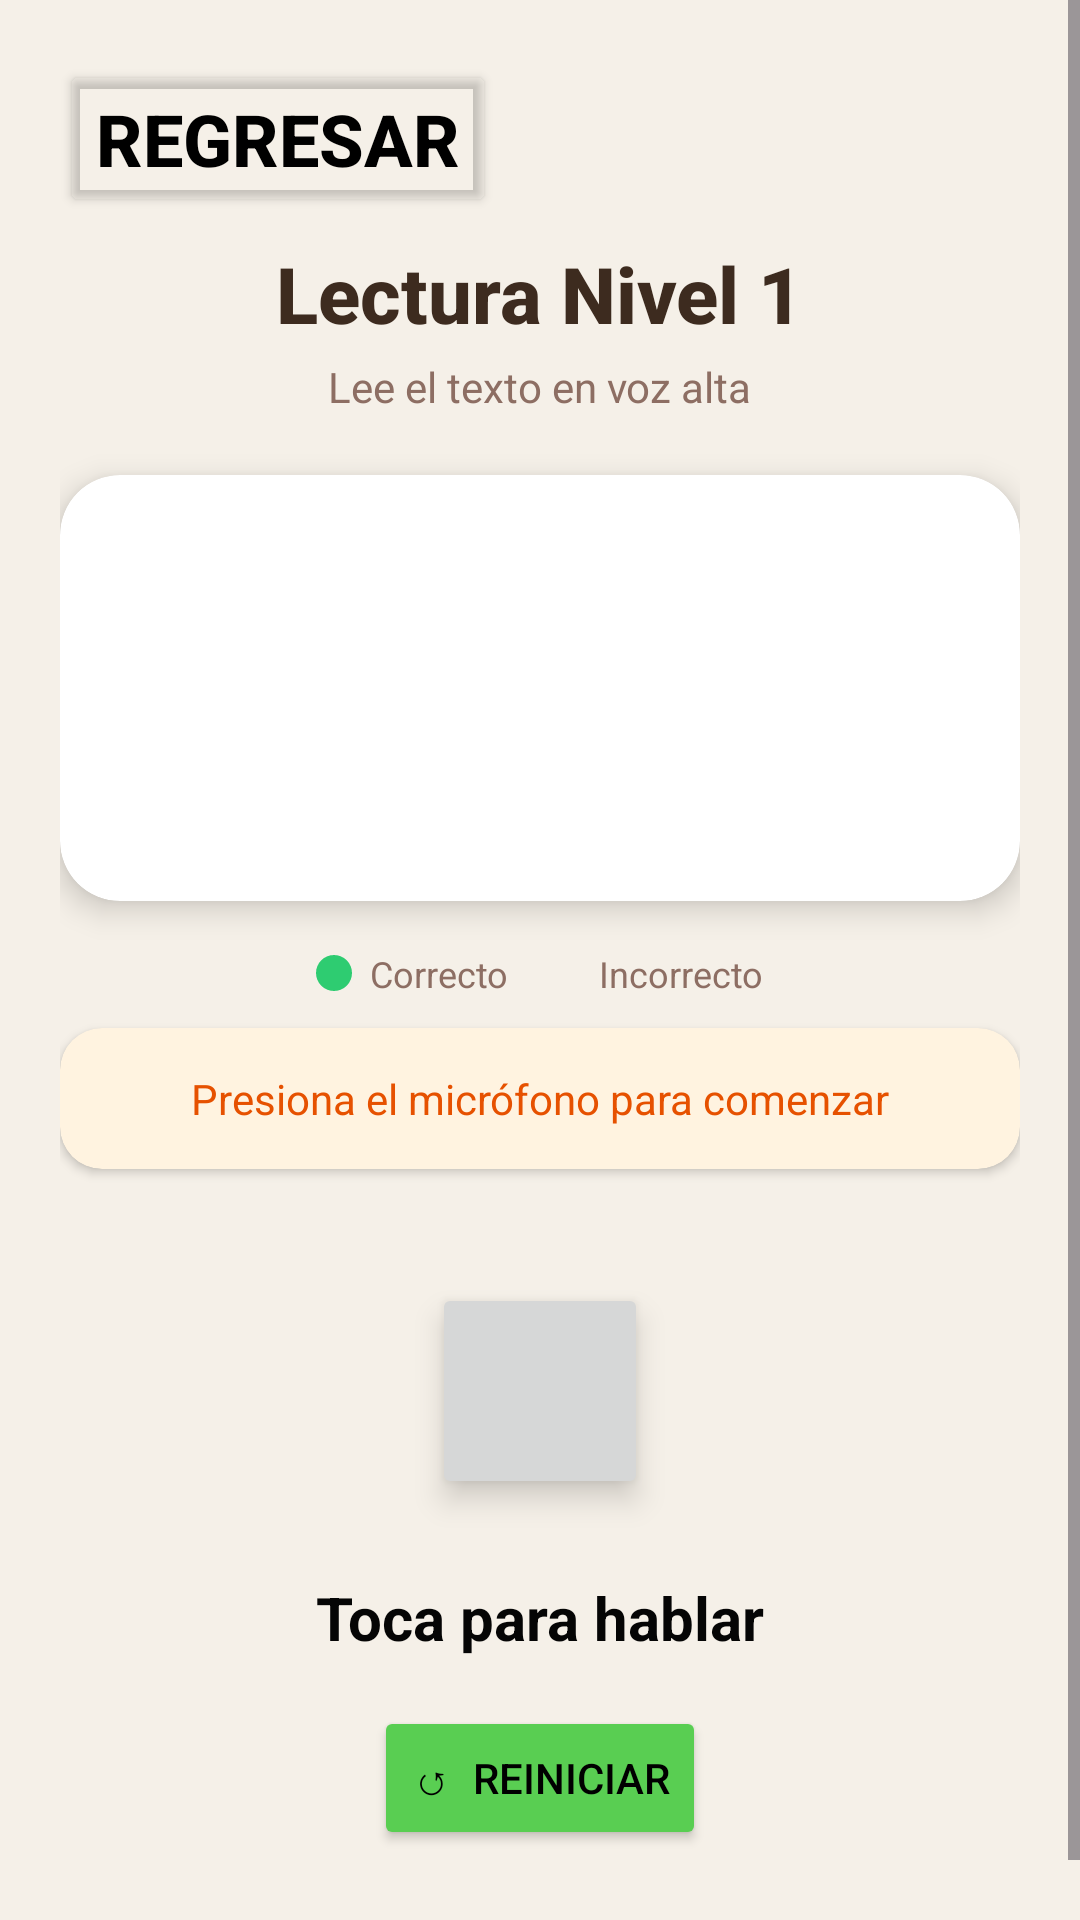

Reconstruct the res/layout file that produces this screen, plus the resources it refers to.
<!-- AndroidManifest.xml: application theme Theme.Disxa -->
<!-- res/layout/activity_lecturanivel1.xml -->
<?xml version="1.0" encoding="utf-8"?>
<ScrollView
    xmlns:android="http://schemas.android.com/apk/res/android"
    xmlns:app="http://schemas.android.com/apk/res-auto"
    android:layout_width="match_parent"
    android:layout_height="match_parent"
    android:background="#F5F0E8"
    android:fillViewport="true">

    <LinearLayout
        android:layout_width="match_parent"
        android:layout_height="wrap_content"
        android:orientation="vertical"
        android:padding="20dp">

        
        <Button
            android:id="@+id/button"
            android:layout_width="wrap_content"
            android:layout_height="wrap_content"
            android:backgroundTint="#00FFFFFF"
            android:onClick="regresar"
            android:text="@string/regresar"
            android:textColor="#000000"
            android:textSize="24sp"
            android:textStyle="bold"
            app:icon="@mipmap/buton"
            app:iconSize="40dp"
            app:iconTintMode="multiply" />

        <TextView
            android:layout_width="wrap_content"
            android:layout_height="wrap_content"
            android:layout_gravity="center"
            android:layout_marginTop="8dp"
            android:layout_marginBottom="4dp"
            android:text="Lectura Nivel 1"
            android:textColor="#3D2B1F"
            android:textSize="26sp"
            android:textStyle="bold"
            android:fontFamily="sans-serif-medium"/>

        <TextView
            android:layout_width="wrap_content"
            android:layout_height="wrap_content"
            android:layout_gravity="center"
            android:layout_marginBottom="20dp"
            android:text="Lee el texto en voz alta"
            android:textColor="#8D6E63"
            android:textSize="14sp"/>

        
        <androidx.cardview.widget.CardView
            android:layout_width="match_parent"
            android:layout_height="wrap_content"
            app:cardCornerRadius="20dp"
            app:cardBackgroundColor="#FFFFFF"
            app:cardElevation="6dp"
            android:layout_marginBottom="16dp">

            <LinearLayout
                android:layout_width="match_parent"
                android:layout_height="wrap_content"
                android:orientation="horizontal"
                android:padding="16dp"
                android:gravity="center_vertical">

                
                <TextView
                    android:id="@+id/tvHighlightedText"
                    android:layout_width="0dp"
                    android:layout_height="wrap_content"
                    android:layout_weight="1"
                    android:fontFamily="sans-serif-light"
                    android:lineSpacingMultiplier="1.7"
                    android:paddingEnd="12dp"
                    android:textColor="#2C3E50"
                    android:textSize="20sp" />

                
                <ImageView
                    android:id="@+id/gifPersonaje"
                    android:layout_width="110dp"
                    android:layout_height="110dp"
                    android:scaleType="centerCrop"/>
            </LinearLayout>
        </androidx.cardview.widget.CardView>

        
        <LinearLayout
            android:layout_width="match_parent"
            android:layout_height="wrap_content"
            android:orientation="horizontal"
            android:gravity="center"
            android:layout_marginBottom="10dp">

            <View
                android:layout_width="12dp"
                android:layout_height="12dp"
                android:background="@drawable/dot_green"
                android:layout_gravity="center_vertical"/>
            <TextView
                android:layout_width="wrap_content"
                android:layout_height="wrap_content"
                android:text="  Correcto    "
                android:textColor="#8D6E63"
                android:textSize="12sp"/>

            <View
                android:layout_width="12dp"
                android:layout_height="12dp"
                android:background="@drawable/dot_red"
                android:layout_gravity="center_vertical"/>
            <TextView
                android:layout_width="wrap_content"
                android:layout_height="wrap_content"
                android:text="  Incorrecto"
                android:textColor="#8D6E63"
                android:textSize="12sp"/>
        </LinearLayout>

        
        <androidx.cardview.widget.CardView
            xmlns:app="http://schemas.android.com/apk/res-auto"
            android:layout_width="match_parent"
            android:layout_height="wrap_content"
            app:cardCornerRadius="14dp"
            app:cardBackgroundColor="#FFF3E0"
            app:cardElevation="2dp"
            android:layout_marginBottom="24dp">

            <TextView
                android:id="@+id/tvStatus"
                android:layout_width="match_parent"
                android:layout_height="wrap_content"
                android:padding="14dp"
                android:gravity="center"
                android:text="Presiona el micrófono para comenzar"
                android:textColor="#E65100"
                android:textSize="14sp"
                android:lineSpacingMultiplier="1.3"/>
        </androidx.cardview.widget.CardView>

        
        <FrameLayout
            android:layout_width="wrap_content"
            android:layout_height="wrap_content"
            android:layout_gravity="center_horizontal"
            android:layout_marginBottom="12dp">

            
            <View
                android:id="@+id/micPulseRing"
                android:layout_width="100dp"
                android:layout_height="100dp"
                android:layout_gravity="center"
                android:background="@drawable/mic_pulse_ring"
                android:visibility="invisible"/>

            
            <ImageButton
                android:id="@+id/btnMicrophone"
                android:layout_width="72dp"
                android:layout_height="72dp"
                android:layout_gravity="center"
                android:contentDescription="Micrófono"
                android:elevation="6dp"
                android:padding="18dp" />
        </FrameLayout>

        <TextView
            android:layout_width="wrap_content"
            android:layout_height="wrap_content"
            android:layout_gravity="center_horizontal"
            android:layout_marginBottom="16dp"
            android:text="Toca para hablar"
            android:textColor="#050505"
            android:textSize="20sp"
            android:textStyle="bold" />

        
        <Button
            android:id="@+id/btnReset"
            android:layout_width="wrap_content"
            android:layout_height="wrap_content"
            android:layout_gravity="center"
            android:layout_marginBottom="24dp"
            android:backgroundTint="#59CE52"
            android:text="↺  Reiniciar"
            android:textColor="#000000"
            android:textColorLink="#00FFFFFF"
            android:textSize="14sp" />

    </LinearLayout>
</ScrollView>
<!-- resources referenced by this layout -->
<resources>
  <!-- drawable dot_green (drawable) -->
  <?xml version="1.0" encoding="utf-8"?>
      <shape xmlns:android="http://schemas.android.com/apk/res/android"
          android:shape="oval">
          <solid android:color="#2ECC71"/>
          <size android:width="10dp" android:height="10dp"/>
      </shape>
  <!-- drawable mic_pulse_ring (drawable) -->
  <?xml version="1.0" encoding="utf-8"?>
  <shape xmlns:android="http://schemas.android.com/apk/res/android"
      android:shape="oval">
      <stroke android:width="3dp" android:color="#8042A5F5"/>
      <size android:width="100dp" android:height="100dp"/>
  </shape>
  <!-- mipmap buton: png bitmap (mipmap-hdpi, 5700 bytes) -->
  <string name="regresar">Regresar</string>
  <style name="Theme.Disxa" parent="Base.Theme.Disxa" />
  <style name="Base.Theme.Disxa" parent="Theme.Material3.DayNight.NoActionBar">
          
          
      </style>
</resources>
